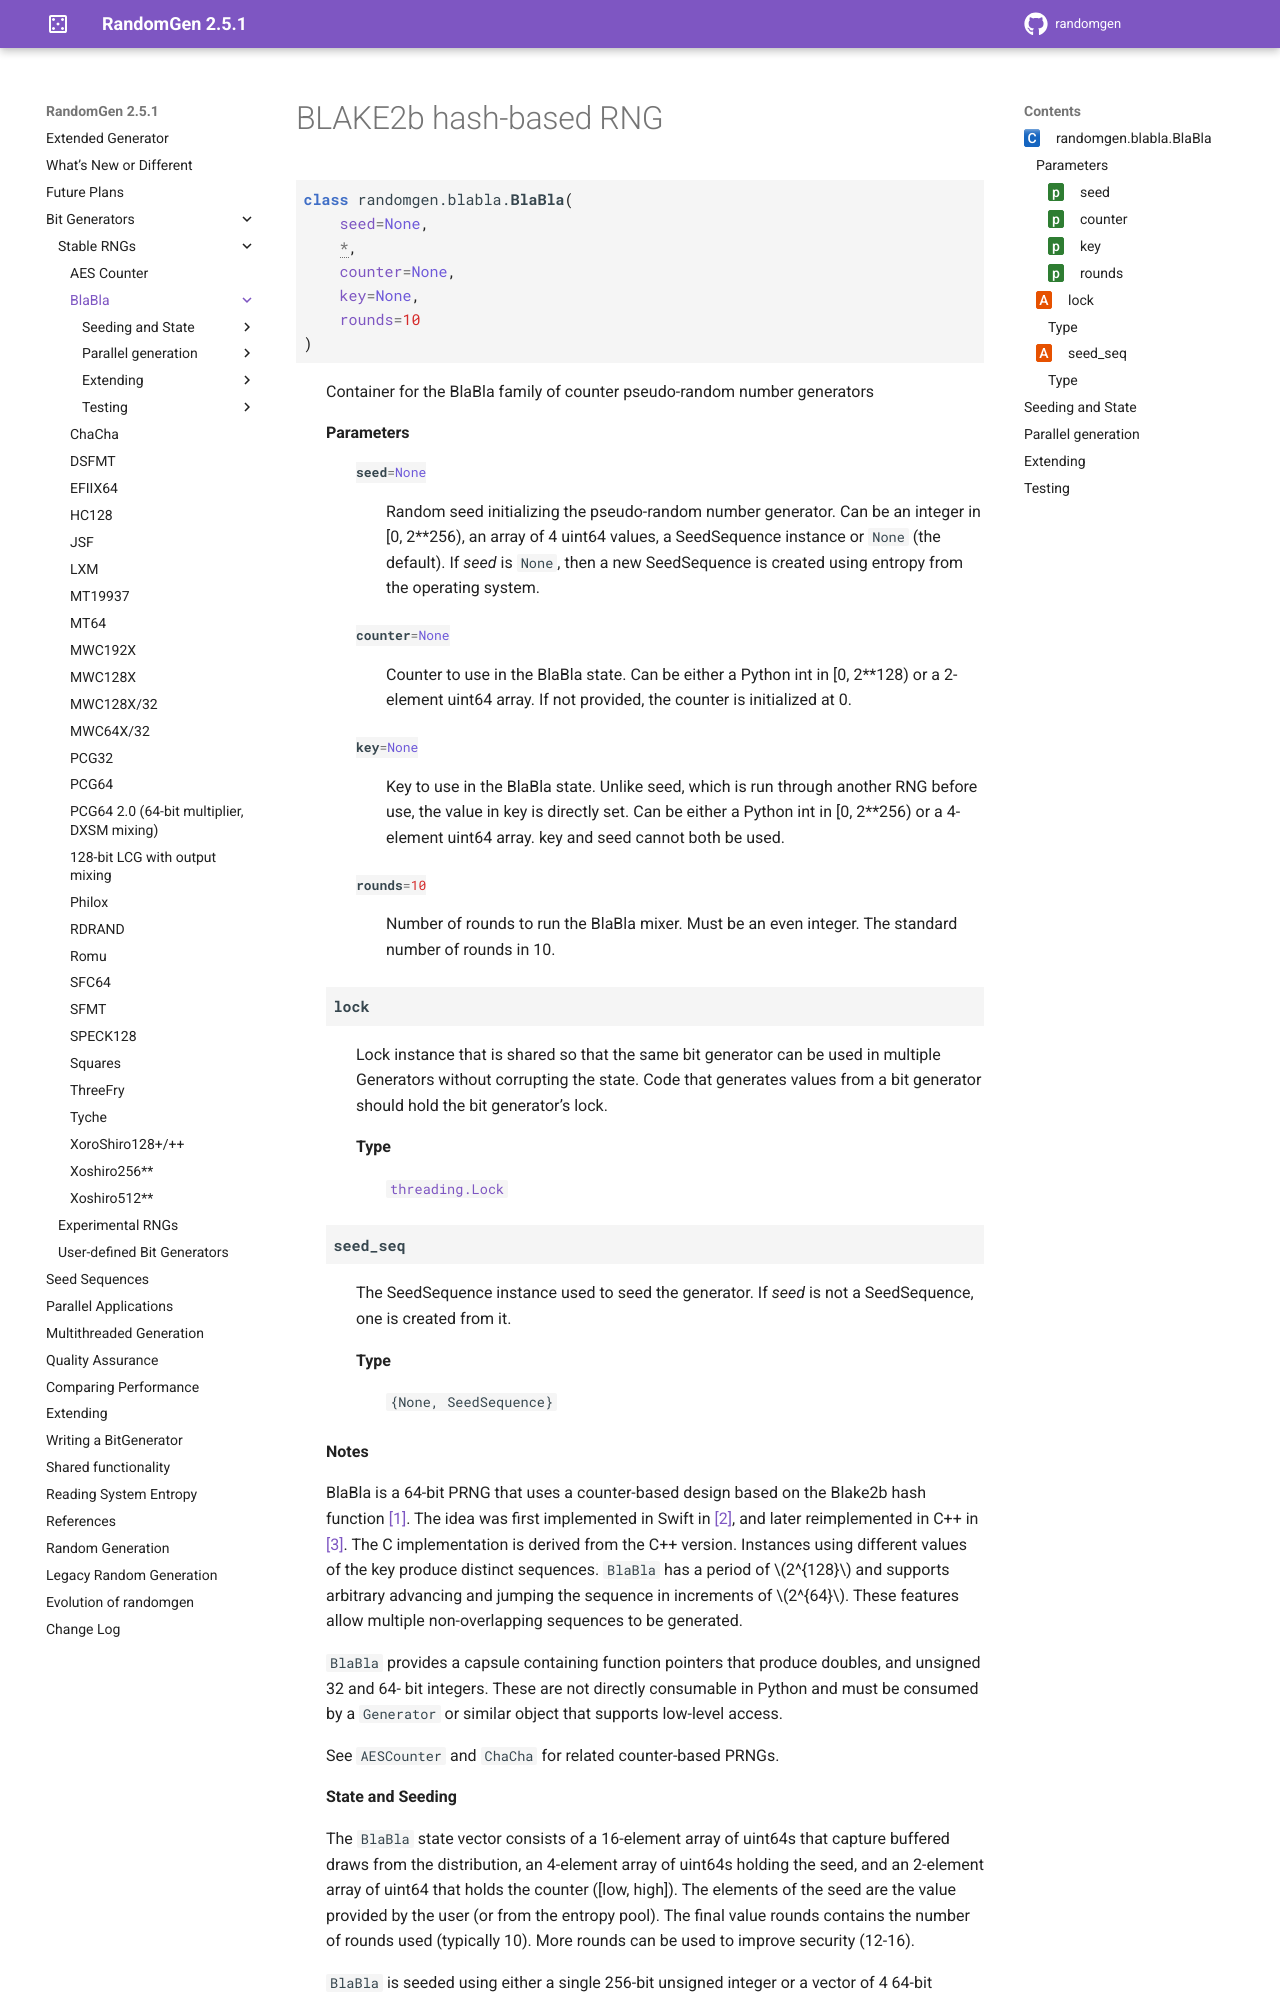

repository: bashtage/randomgen · page: bit_generators/blabla.html · generator: sphinx

BLAKE2b hash-based RNG
----------------------

.. module:: randomgen.blabla

.. currentmodule:: randomgen.blabla

.. autoclass:: BlaBla

Seeding and State
=================

.. autosummary::
   :toctree: generated/

   ~BlaBla.seed
   ~BlaBla.state
